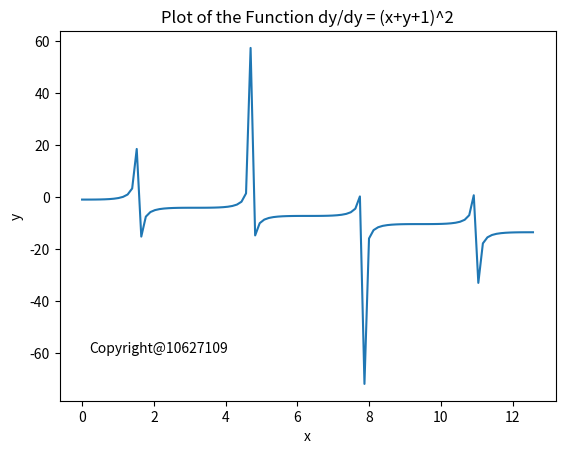

Here is the Python script that generated this plot:
import numpy as np
import matplotlib.pyplot as plt

x = np.linspace ( 0, 4 * np.pi, 100 ) 
y = np.tan( x ) - x - 1

plt.plot ( x, y )
plt.xlabel ( 'x' )
plt.ylabel ( 'y' )
plt.title ( 'Plot of the Function dy/dy = (x+y+1)^2' )
plt.text ( 0.2, -60.0, 'Copyright@10627109' ) # 請加上你的數位簽章
plt.show ( )
